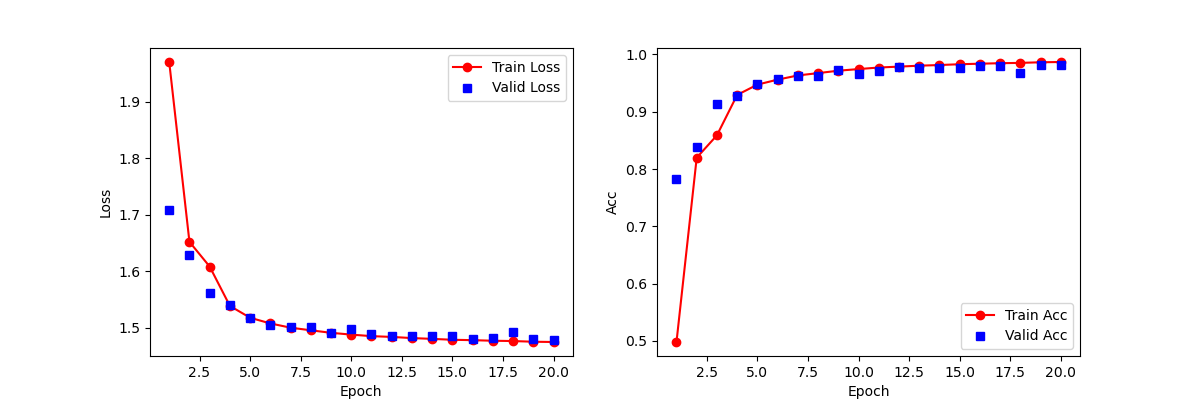

Source data for this figure (header and first rows):
Epoch, Train_Loss, Valid_Loss, Train_Acc, Valid_Acc
1, 1.97, 1.709, tensor(0.4979), tensor(0.7831)
2, 1.652, 1.628, tensor(0.8198), tensor(0.8378)
3, 1.609, 1.562, tensor(0.8589), tensor(0.9128)
4, 1.539, 1.54, tensor(0.9294), tensor(0.9272)
5, 1.518, 1.518, tensor(0.9474), tensor(0.9477)
6, 1.508, 1.506, tensor(0.9561), tensor(0.9575)
7, 1.501, 1.501, tensor(0.9634), tensor(0.9623)
8, 1.496, 1.501, tensor(0.9674), tensor(0.9622)
9, 1.491, 1.491, tensor(0.9716), tensor(0.9723)
10, 1.488, 1.498, tensor(0.9745), tensor(0.9653)
11, 1.486, 1.49, tensor(0.9772), tensor(0.9719)
12, 1.484, 1.485, tensor(0.9788), tensor(0.9773)
13, 1.482, 1.486, tensor(0.9804), tensor(0.9764)
14, 1.481, 1.485, tensor(0.9816), tensor(0.9768)
15, 1.479, 1.485, tensor(0.9830), tensor(0.9768)
16, 1.478, 1.481, tensor(0.9839), tensor(0.9800)
17, 1.477, 1.482, tensor(0.9847), tensor(0.9803)
18, 1.477, 1.493, tensor(0.9853), tensor(0.9685)
19, 1.476, 1.481, tensor(0.9864), tensor(0.9809)
20, 1.475, 1.479, tensor(0.9869), tensor(0.9823)
